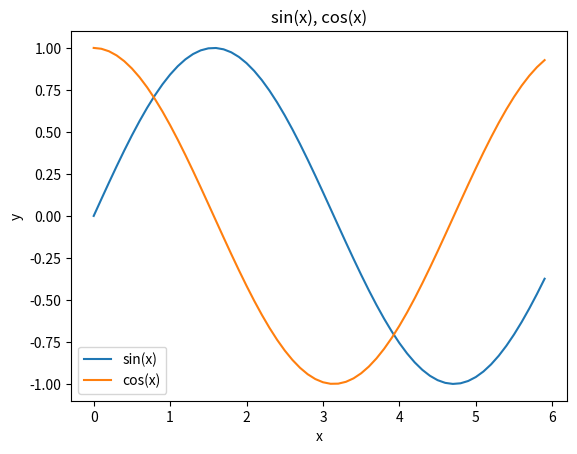

Python code for this plot:
import numpy as np
import matplotlib.pyplot as plt

x = np.arange(0, 6, 0.1)
y1 = np.sin(x)
y2 = np.cos(x)

plt.plot(x, y1, label='sin(x)')
plt.plot(x, y2, label='cos(x)')
plt.xlabel('x')
plt.ylabel('y')
plt.title('sin(x), cos(x)')
plt.legend()
plt.show()